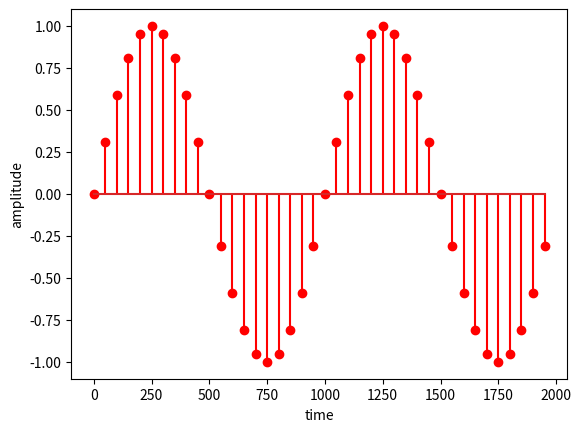

Write the Python code that produced this figure.
import matplotlib.pyplot as plt
import numpy as np
f1=5
Fs=5000
n=np.arange(0,2000,50)
x=np.sin(2*np.pi*f1*n/Fs)
plt.xlabel('time')
plt.ylabel('amplitude')
plt.stem(n,x,'r')
plt.show()
